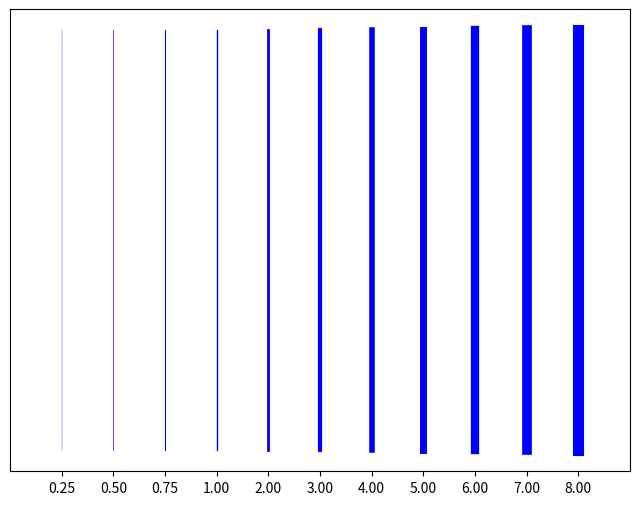

Recreate this plot in Python.
#!/usr/bin/env python
# -*- coding: utf-8 -*-
import numpy as np
import matplotlib
import matplotlib.pyplot as plt

# Data to be represented
Y = np.linspace(0,1,12)
X = np.ones(Y.size)
W = [0.25,0.50,0.75,1,2,3,4,5,6,7,8]

# Actual plotting
fig = plt.figure(figsize=(8,6), dpi=72, facecolor='white')
axes = plt.subplot(111)
for i,w in enumerate(W):
    axes.plot( (1+i)*X, Y, linewidth=w, color='blue')

axes.set_xlim(0,len(W)+1)
axes.set_yticks([])
axes.set_xticks(np.arange(1,len(W)+1))
axes.set_xticklabels(['%.2f' % w for w in W])

plt.show()
